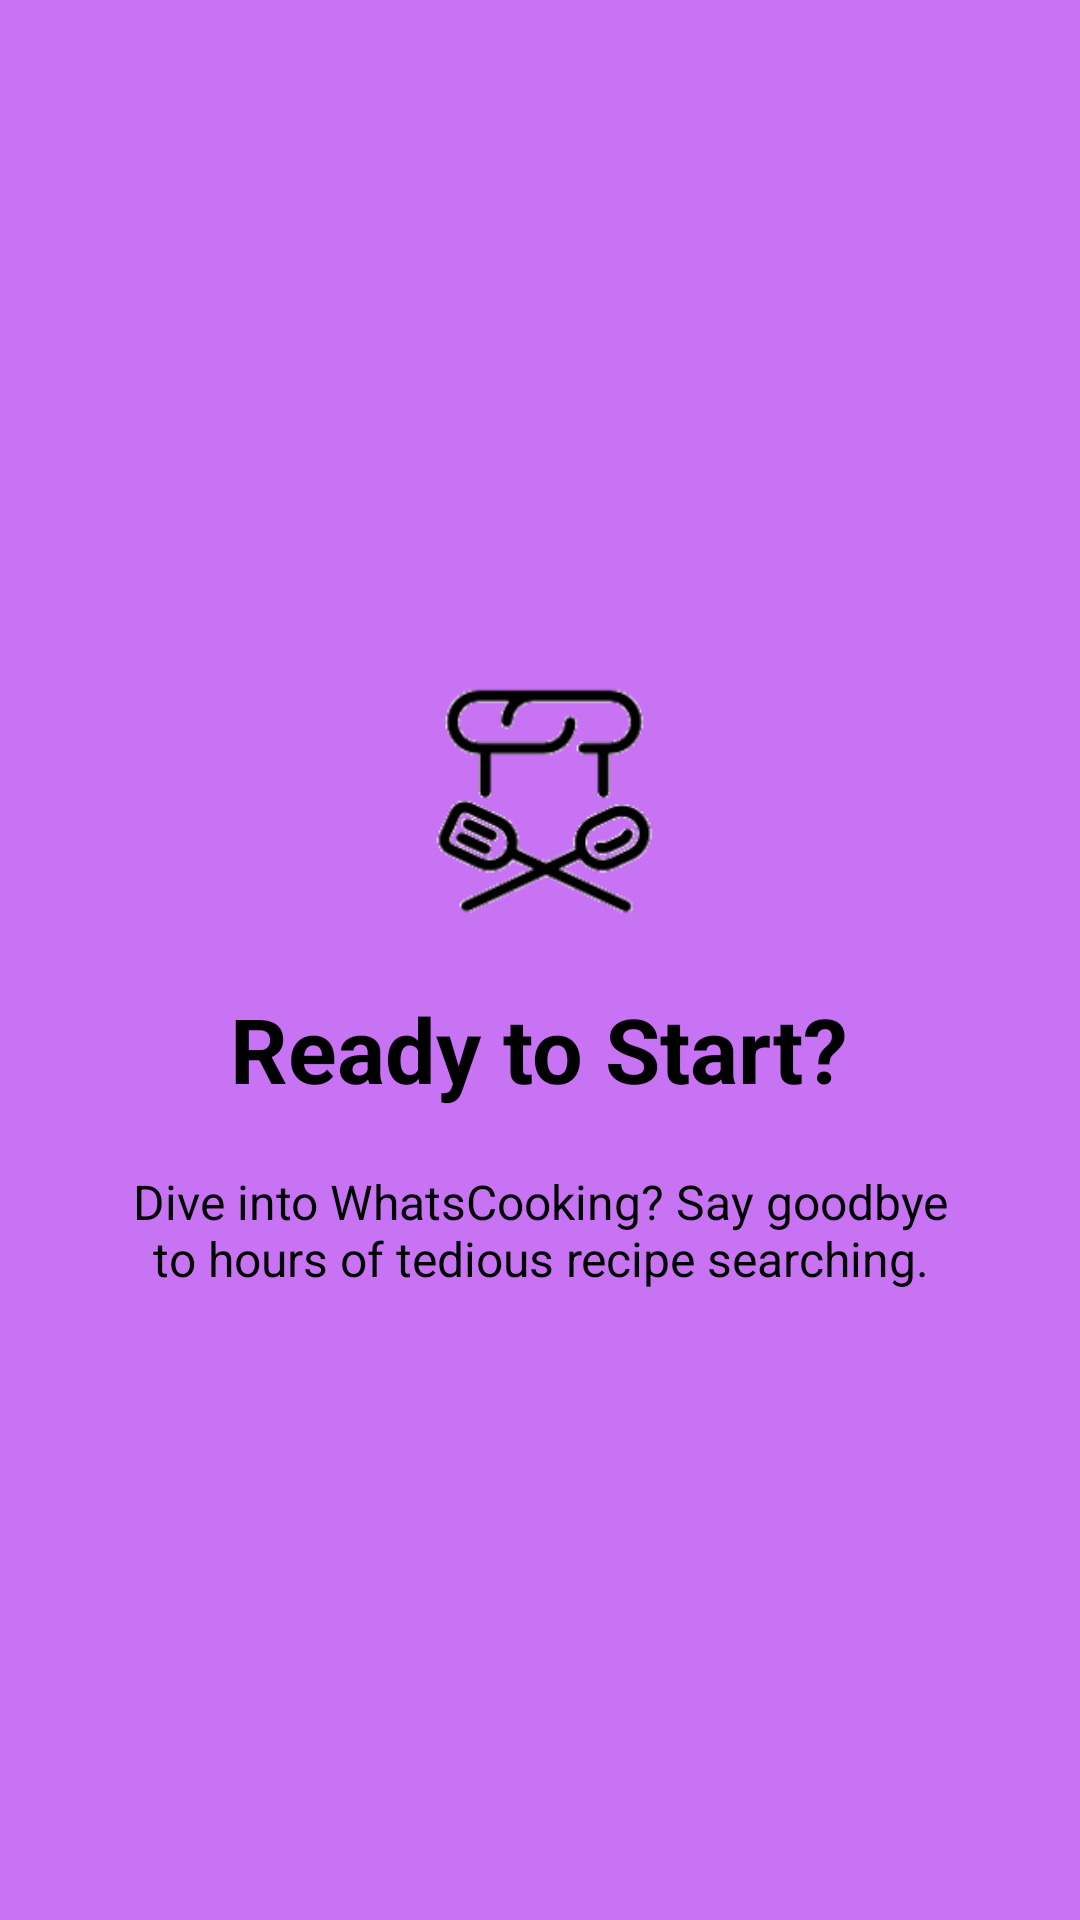

The Android layout XML behind this screen, and the referenced resources:
<!-- AndroidManifest.xml: application theme AppTheme -->
<!-- res/layout/welcome_slide4.xml -->
<?xml version="1.0" encoding="utf-8"?>
<RelativeLayout xmlns:android="http://schemas.android.com/apk/res/android"
    android:layout_width="match_parent"
    android:layout_height="match_parent"
    android:background="@color/bg_screen4">

    <LinearLayout
        android:layout_width="wrap_content"
        android:layout_height="wrap_content"
        android:layout_centerInParent="true"
        android:gravity="center_horizontal"
        android:orientation="vertical">

        <ImageView
            android:layout_width="@dimen/img_width_height"
            android:layout_height="@dimen/img_width_height"
            android:src="@drawable/startup2" />

        <TextView
            android:layout_width="wrap_content"
            android:layout_height="wrap_content"
            android:text="@string/slide_4_title"
            android:textColor="@android:color/black"
            android:textSize="@dimen/slide_title"
            android:textStyle="bold" />

        <TextView
            android:layout_width="wrap_content"
            android:layout_height="wrap_content"
            android:layout_marginTop="20dp"
            android:paddingLeft="@dimen/desc_padding"
            android:paddingRight="@dimen/desc_padding"
            android:text="@string/slide_4_desc"
            android:textAlignment="center"
            android:textColor="@android:color/black"
            android:textSize="@dimen/slide_desc" />

    </LinearLayout>

</RelativeLayout>
<!-- resources referenced by this layout -->
<resources>
  <color name="bg_screen4">#c873f4</color>
  <dimen name="desc_padding">40dp</dimen>
  <dimen name="img_width_height">120dp</dimen>
  <dimen name="slide_desc">16dp</dimen>
  <dimen name="slide_title">30dp</dimen>
  <!-- drawable startup2: png bitmap (drawable, 11324 bytes) -->
  <string name="slide_4_desc">Dive into WhatsCooking? Say goodbye to hours of tedious recipe searching.</string>
  <string name="slide_4_title">Ready to Start?</string>
  <style name="AppTheme" parent="Theme.AppCompat.Light.DarkActionBar">
          
          <item name="colorPrimary">@color/colorPrimary</item>
          <item name="colorPrimaryDark">@color/colorPrimaryDark</item>
          <item name="colorAccent">@color/colorAccent</item>
          <item name="windowActionBar">false</item>
          <item name="windowNoTitle">true</item>
      </style>
  <color name="colorPrimary">#3F51B5</color>
  <color name="colorPrimaryDark">#303F9F</color>
  <color name="colorAccent">#FF4081</color>
</resources>
